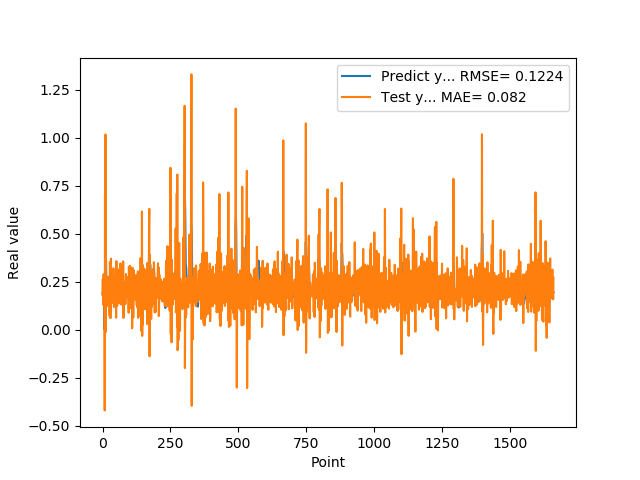

Source data for this figure (header and first rows):
1.905867606399999914e-01, 1.822834667668180864e-01
1.769561022520000082e-01, 2.627535793848424506e-01
1.810430586339999981e-01, 1.285942828542766259e-01
1.955727785830000398e-01, 2.458048014322123387e-01
1.954265981910000005e-01, 2.884323161995286933e-01
2.004670947789999880e-01, 1.939116418946291998e-01
2.029463946819999587e-01, 2.284008696745632172e-01
0.000000000000000000e+00, 2.218949997209881120e-01
1.862521618600000151e-01, -4.211177534563623759e-01
1.862153261900000301e-01, 7.052114243203243538e-01
4.038094580169999670e-01, 2.154960742700721132e-01
4.118085205549999461e-01, 1.016182392212575891e+00
3.743042349819999948e-01, -1.283892012506644351e-02
3.571429848669999685e-01, 1.575441561248465128e-01
2.572054266930000055e-01, 2.404588256696638948e-01
2.409307956699999753e-01, 1.214087543224991877e-01
2.253161966800000249e-01, 1.240163077545890502e-01
1.935185044999999937e-01, 1.660730197472393421e-01
1.787700653079999924e-01, 1.429157967311052713e-01
1.622045934200000150e-01, 2.314794569566545335e-01
1.761920750140000269e-01, 1.330916484483717632e-01
1.883655935530000325e-01, 2.760055077922646816e-01
1.861467957499999548e-01, 2.448837344396359861e-01
1.954913884399999968e-01, 1.905261349775884128e-01
1.954011768099999935e-01, 2.545563203132669150e-01
1.660518944260000185e-01, 2.109956759615705946e-01
1.907722949980000249e-01, 7.024646876168447185e-02
2.156041562559999625e-01, 3.507326134540043050e-01
1.898660957809999716e-01, 3.102600047930219040e-01
1.770474612709999895e-01, 5.926686084716976249e-02
2.001174986360000074e-01, 1.873114797059863557e-01
1.948629021640000125e-01, 3.697519000365595554e-01
1.922753006219999894e-01, 1.450796700474912271e-01
1.779100298880000042e-01, 2.035794381807543296e-01
1.810636967419999854e-01, 1.672653197041440720e-01
1.680064052340000114e-01, 2.227364899993877212e-01
1.635809391740000174e-01, 1.388456524408160087e-01
1.706920862200000111e-01, 2.157772809973531325e-01
1.916799396280000345e-01, 2.782684532350291340e-01
2.085516005749999957e-01, 2.385658498540507710e-01
2.058236002919999752e-01, 3.188591826111443761e-01
1.828240007160000513e-01, 1.805273074365537078e-01
1.857409924269999846e-01, 1.172803028281661358e-01
1.775099337099999841e-01, 2.279230576971893740e-01
1.752161234619999952e-01, 1.736685020908090848e-01
1.971126049759999999e-01, 2.171367417585745030e-01
1.845117062330000057e-01, 2.837293863301421637e-01
1.984785944219999987e-01, 1.680403969864344982e-01
2.143009155989999692e-01, 2.845474263811907378e-01
1.841159015890000139e-01, 2.614770597652469331e-01
2.104043960570000094e-01, 6.143143888451188528e-02
2.032361328599999739e-01, 3.563747684712477715e-01
2.088565975429999833e-01, 2.256689533454554475e-01
1.960448026660000231e-01, 2.127979972958925214e-01
1.900728046889999523e-01, 1.239085327515480339e-01
1.658952832220000062e-01, 2.099137839406461370e-01
1.872539073229999851e-01, 1.510972905765251284e-01
1.852532625200000171e-01, 2.705314757664663006e-01
1.799222826959999966e-01, 2.108647204280847398e-01
2.012764066460000223e-01, 2.190716973203303553e-01
1.978618204589999985e-01, 3.126957285094805195e-01
... 1,599 more rows
